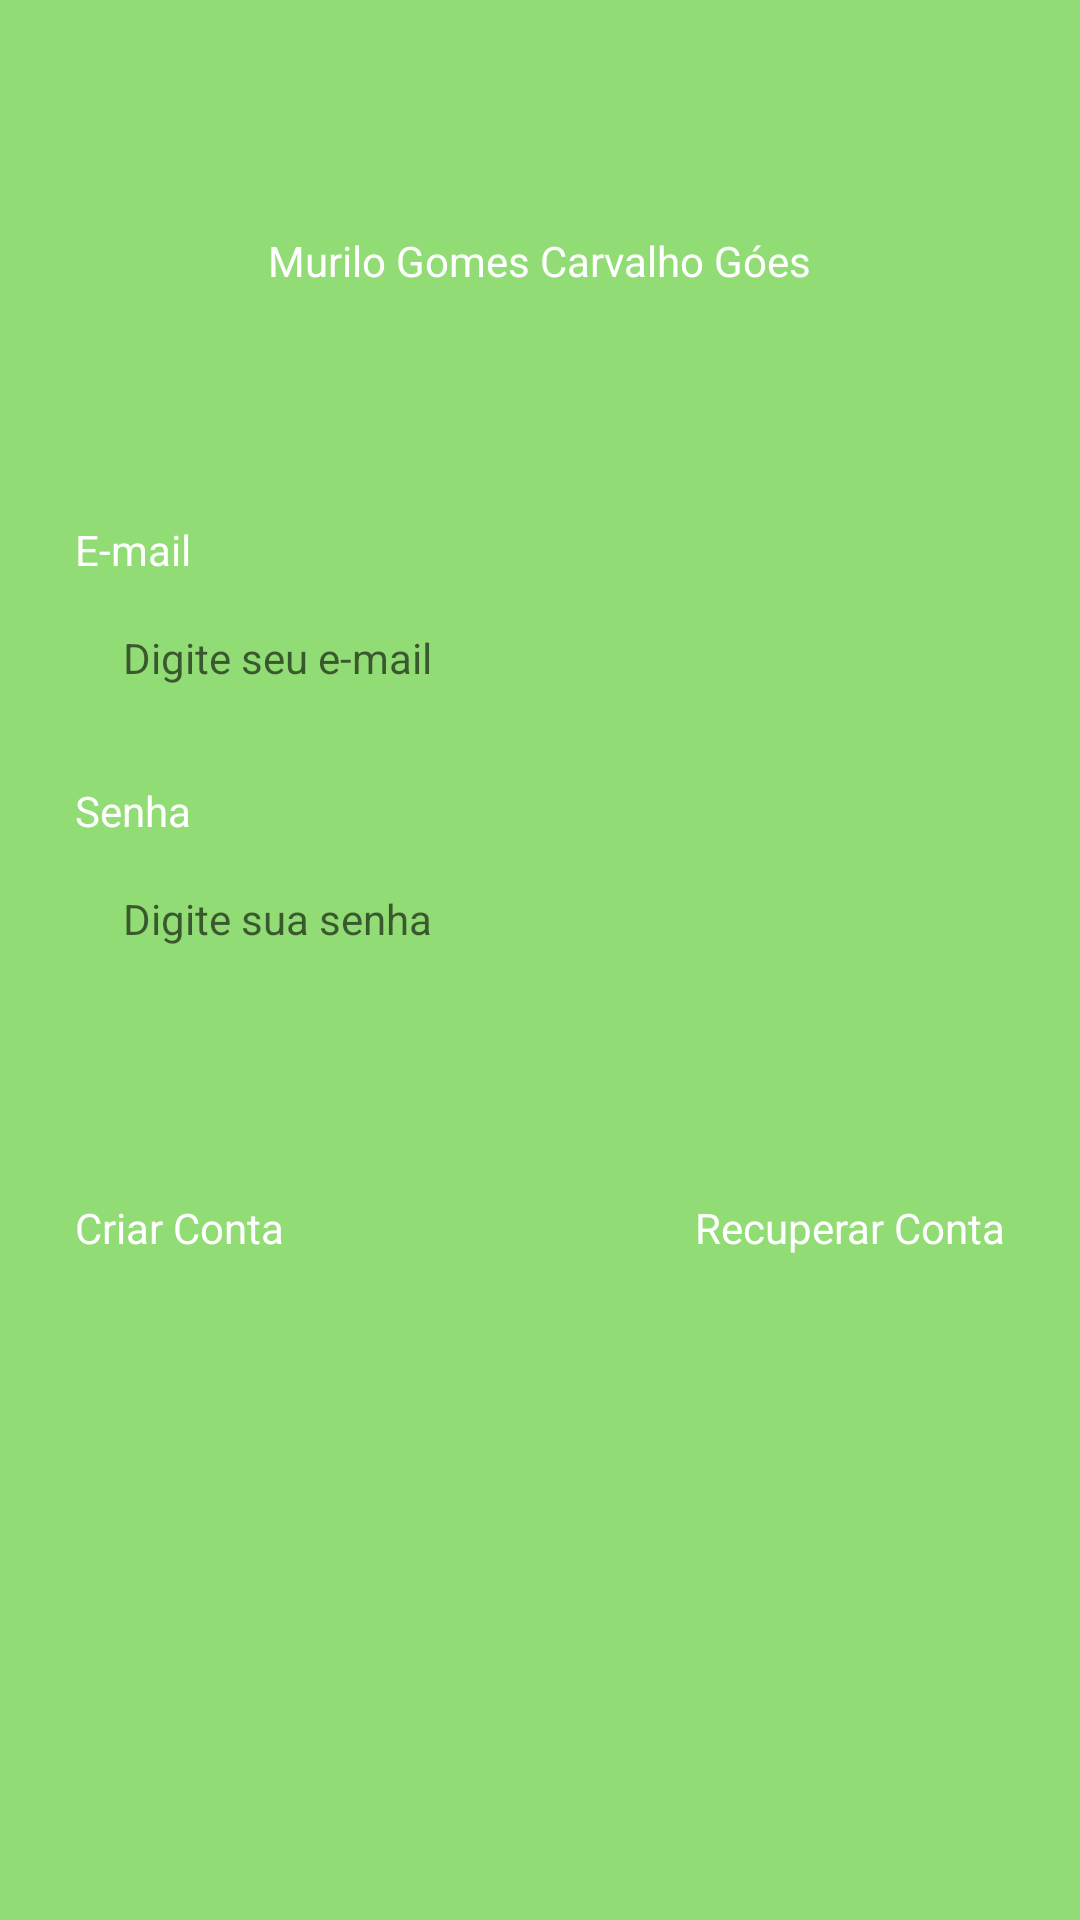

Produce the Android XML layout that renders to this screen, including the resource entries it uses.
<!-- AndroidManifest.xml: application theme Base.Theme.Task -->
<!-- res/layout/fragment_login.xml -->
<?xml version="1.0" encoding="utf-8"?>
<androidx.constraintlayout.widget.ConstraintLayout xmlns:android="http://schemas.android.com/apk/res/android"
    xmlns:tools="http://schemas.android.com/tools"
    android:layout_width="match_parent"
    android:layout_height="match_parent"
    xmlns:app="http://schemas.android.com/apk/res-auto"
    tools:context=".ui.auth.LoginFragment"
    android:background="@color/color_default">

    <TextView
        android:layout_width="wrap_content"
        android:layout_height="wrap_content"
        android:text="@string/murilo_gomes_carvalho_g_es"
        android:textColor="@color/white"
        app:layout_constraintBottom_toTopOf="@id/LinearLayout"
        app:layout_constraintStart_toStartOf="parent"
        app:layout_constraintEnd_toEndOf="parent"
        app:layout_constraintTop_toTopOf="parent"/>

    <LinearLayout
        android:id="@+id/LinearLayout"
        android:layout_width="0dp"
        android:layout_height="wrap_content"
        android:orientation="vertical"
        app:layout_constraintBottom_toBottomOf="parent"
        app:layout_constraintStart_toStartOf="parent"
        app:layout_constraintEnd_toEndOf="parent"
        app:layout_constraintTop_toTopOf="parent"
        android:layout_marginHorizontal="25dp">


        <TextView
            android:layout_width="wrap_content"
            android:layout_height="wrap_content"
            android:text="@string/e_mail"
            android:textColor="@color/white"/>

        <EditText
            android:id="@+id/edt_text_email"
            android:layout_width="match_parent"
            android:layout_height="48dp"
            android:hint="@string/digite_seu_e_mail"
            android:inputType="textEmailAddress"
            style="@style/EditTextTheme"
            android:layout_marginTop="4dp" />

        <TextView
            android:layout_width="wrap_content"
            android:layout_height="wrap_content"
            android:text="@string/senha"
            android:textColor="@color/white"
            android:layout_marginTop="16dp"/>

        <EditText
            android:id="@+id/edt_text_senha"
            android:layout_width="match_parent"
            android:layout_height="48dp"
            android:inputType="textPassword"
            android:hint="@string/digite_sua_senha"
            style="@style/EditTextTheme"
            android:layout_marginTop="4dp" />

        <com.google.android.material.button.MaterialButton
            android:id="@+id/buttonLogin"
            android:layout_width="match_parent"
            android:layout_height="wrap_content"
            android:text="@string/login"
            style="@style/ButtonTheme"
            android:layout_marginTop="16dp" />

        <LinearLayout
            android:layout_width="match_parent"
            android:layout_height="wrap_content"
            android:orientation="horizontal"
            android:layout_marginTop="4dp">

            <TextView
                android:id="@+id/btnRegister"
                android:layout_width="wrap_content"
                android:layout_height="wrap_content"
                android:text="@string/criar_conta"
                android:layout_weight="1"
                android:textAlignment="textStart"
                android:textColor="@color/white"/>

            <TextView
                android:id="@+id/btnRecover"
                android:layout_width="wrap_content"
                android:layout_height="wrap_content"
                android:text="@string/recuperar_conta"
                android:layout_weight="1"
                android:textAlignment="textEnd"
                android:textColor="@color/white"/>
        </LinearLayout>

        <ProgressBar
            android:id="@+id/progressBar"
            android:layout_width="wrap_content"
            android:layout_height="wrap_content"
            android:indeterminateTint="@color/white"
            android:layout_gravity="center"
            tools:visibility="visible"
            android:visibility="invisible"/>

    </LinearLayout>

</androidx.constraintlayout.widget.ConstraintLayout>
<!-- resources referenced by this layout -->
<resources>
  <color name="color_default">#91DC74</color>
  <color name="white">#FFFFFFFF</color>
  <string name="criar_conta">Criar Conta</string>
  <string name="digite_seu_e_mail">Digite seu e-mail</string>
  <string name="digite_sua_senha">Digite sua senha</string>
  <string name="e_mail">E-mail</string>
  <string name="login">Login</string>
  <string name="murilo_gomes_carvalho_g_es">Murilo Gomes Carvalho Góes</string>
  <string name="recuperar_conta">Recuperar Conta</string>
  <string name="senha">Senha</string>
  <style name="ButtonTheme" parent="Theme.MaterialComponents.DayNight.NoActionBar">
          <item name="android:background">@drawable/bg_btn</item>
          <item name="android:textAllCaps">false</item>
          <item name="android:textColor">@color/color_default</item>
          <item name="backgroundTint">@null</item>
      </style>
  <style name="EditTextTheme" parent="Theme.MaterialComponents.DayNight.NoActionBar">
          <item name="android:background">@drawable/bg_edit_text</item>
          <item name="android:padding">16dp</item>
          <item name="android:textSize">14sp</item>
          <item name="android:textColor">@color/black</item>
  
      </style>
  <style name="Base.Theme.Task" parent="Theme.Material3.DayNight.NoActionBar">
          
          
          <item name="colorPrimary">@color/color_default</item>
          <item name="colorPrimaryVariant">@color/color_default</item>
          <item name="android:windowBackground">@color/color_default</item>
      </style>
  <color name="black">#FF000000</color>
</resources>
